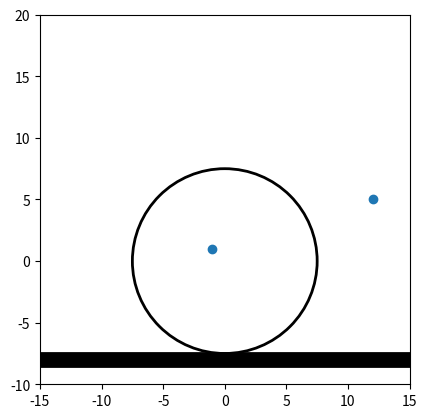

Reproduce this figure in Python.
import matplotlib.pyplot as plt
from matplotlib.patches import Circle, Rectangle, Arc
def plt_draw(ax=None, color='black', lw=2, outer_lines=False):
    # If an axes object isn't provided to plot onto, just get current one
    if ax is None:
        ax = plt.gca()

    circle = Circle((0, 0), radius=7.5, linewidth=lw, color=color, fill=False)

    rectangle = Rectangle((-30, -7.5), 60, -1, linewidth=lw, color=color)


    ax.add_patch(circle)
    ax.add_patch(rectangle)

    
    x = [-1, 12]
    y = [1, 5]

    plt.scatter(x, y, marker='o')

    ax.set_xlim(-15, 15)
    ax.set_ylim(-10, 20)
    ax.set_aspect('equal')

    plt.show()
    return plt

p = plt_draw()
p.show()


